Dataset: neptune_storm_nostorm (GitHub, spolentarutti44/juliaMachine). Classes: no storm, storm.

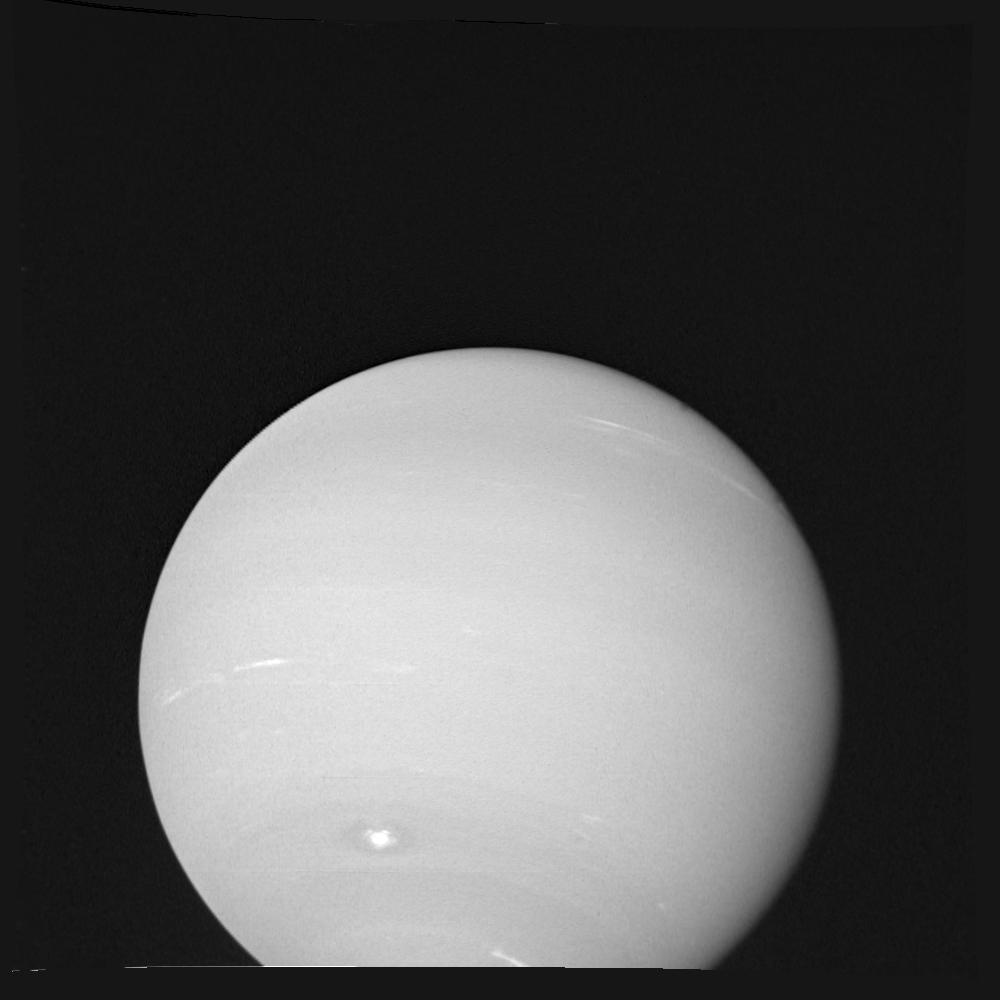
Label: storm

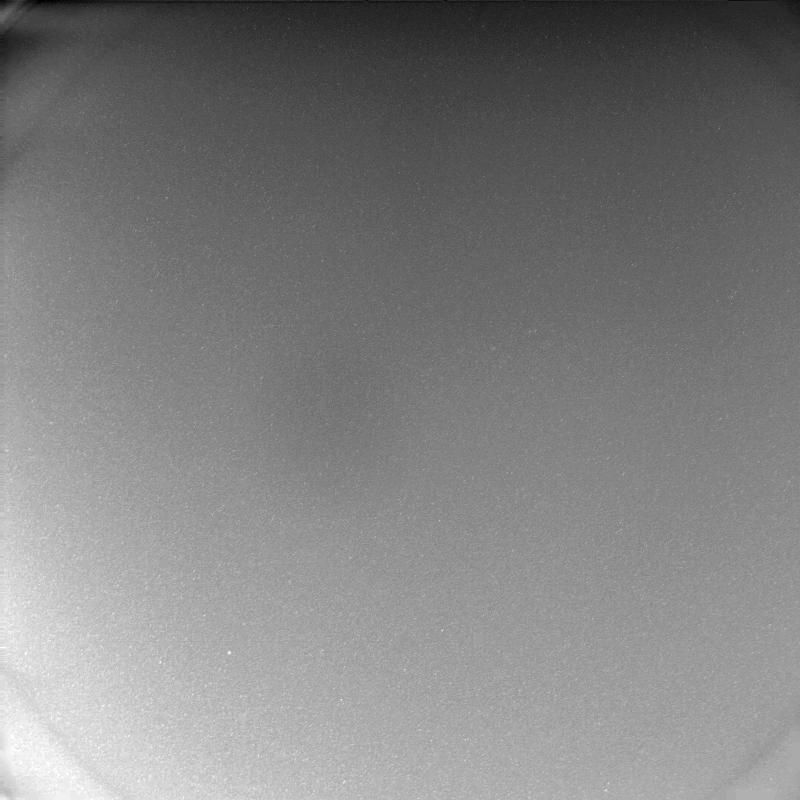
Label: no storm

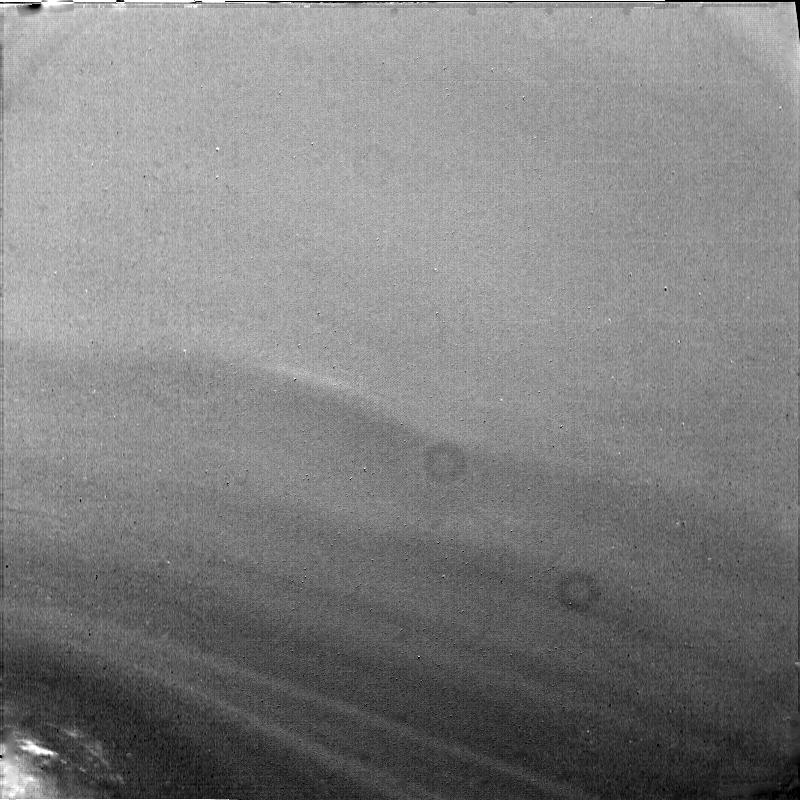
Label: storm

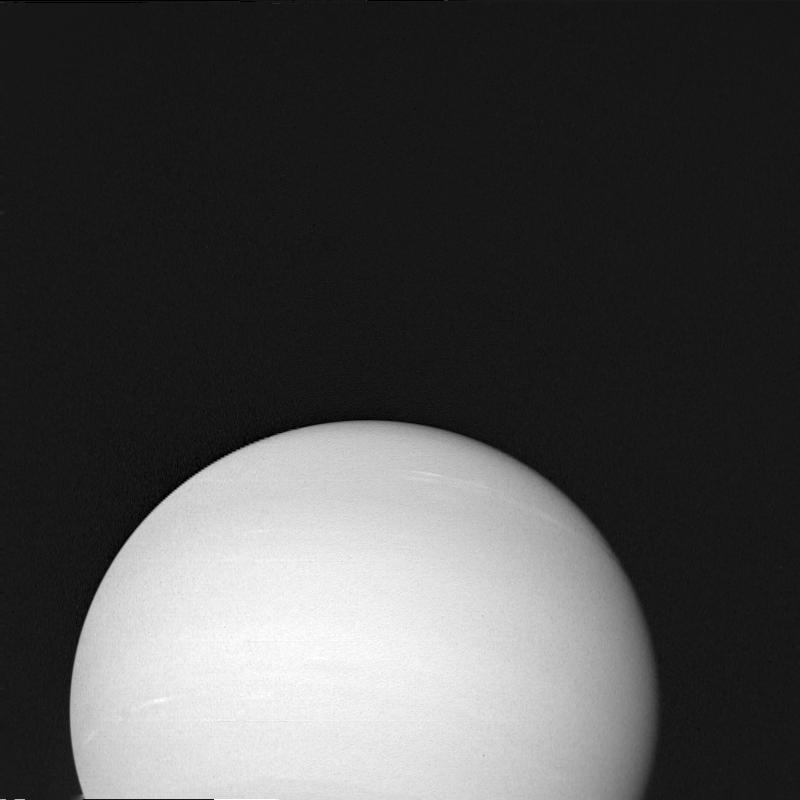
Label: no storm
